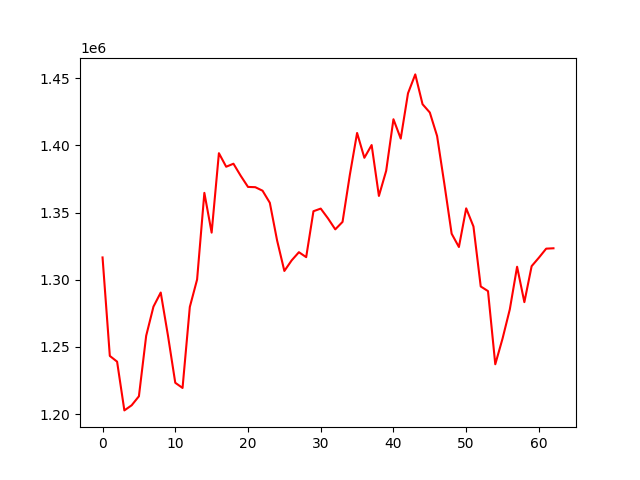

Values plotted in this chart, from the file beside it:
account_value, date, daily_return
1316628, 2021-07-13, 
1243359, 2021-07-14, -0.05565
1239103, 2021-07-15, -0.003423
1202829, 2021-07-16, -0.02927
1206620, 2021-07-19, 0.003152
1213340, 2021-07-20, 0.005569
1258360, 2021-07-21, 0.0371
1280020, 2021-07-22, 0.01721
1290513, 2021-07-23, 0.008198
1258325, 2021-07-26, -0.02494
1223380, 2021-07-27, -0.02777
1219528, 2021-07-28, -0.003149
1279792, 2021-07-29, 0.04942
1300197, 2021-07-30, 0.01594
1364665, 2021-08-02, 0.04958
1335089, 2021-08-03, -0.02167
1394190, 2021-08-04, 0.04427
1384114, 2021-08-05, -0.007227
1386354, 2021-08-06, 0.001619
1377353, 2021-08-09, -0.006493
1369089, 2021-08-10, -0.006
1368897, 2021-08-11, -0.0001402
1366282, 2021-08-12, -0.00191
1357302, 2021-08-13, -0.006573
1329272, 2021-08-16, -0.02065
1306572, 2021-08-17, -0.01708
1314419, 2021-08-18, 0.006006
1320528, 2021-08-19, 0.004648
1316846, 2021-08-20, -0.002789
1351011, 2021-08-23, 0.02594
1352970, 2021-08-24, 0.00145
1345676, 2021-08-25, -0.005391
1337516, 2021-08-26, -0.006064
1343082, 2021-08-27, 0.004161
1377957, 2021-08-30, 0.02597
1409235, 2021-08-31, 0.0227
1390762, 2021-09-01, -0.01311
1400244, 2021-09-02, 0.006817
1362373, 2021-09-03, -0.02705
1381115, 2021-09-06, 0.01376
1419439, 2021-09-07, 0.02775
1405050, 2021-09-08, -0.01014
1438744, 2021-09-09, 0.02398
1452806, 2021-09-10, 0.009774
1430626, 2021-09-13, -0.01527
1424449, 2021-09-14, -0.004318
1406965, 2021-09-15, -0.01227
1371323, 2021-09-16, -0.02533
1334289, 2021-09-17, -0.02701
1324392, 2021-09-22, -0.007417
1353142, 2021-09-23, 0.02171
1339664, 2021-09-24, -0.009961
1295036, 2021-09-27, -0.03331
1291586, 2021-09-28, -0.002664
1237139, 2021-09-29, -0.04216
1256265, 2021-09-30, 0.01546
1278044, 2021-10-08, 0.01734
1309714, 2021-10-11, 0.02478
1283360, 2021-10-12, -0.02012
1310145, 2021-10-13, 0.02087
... 3 more rows
